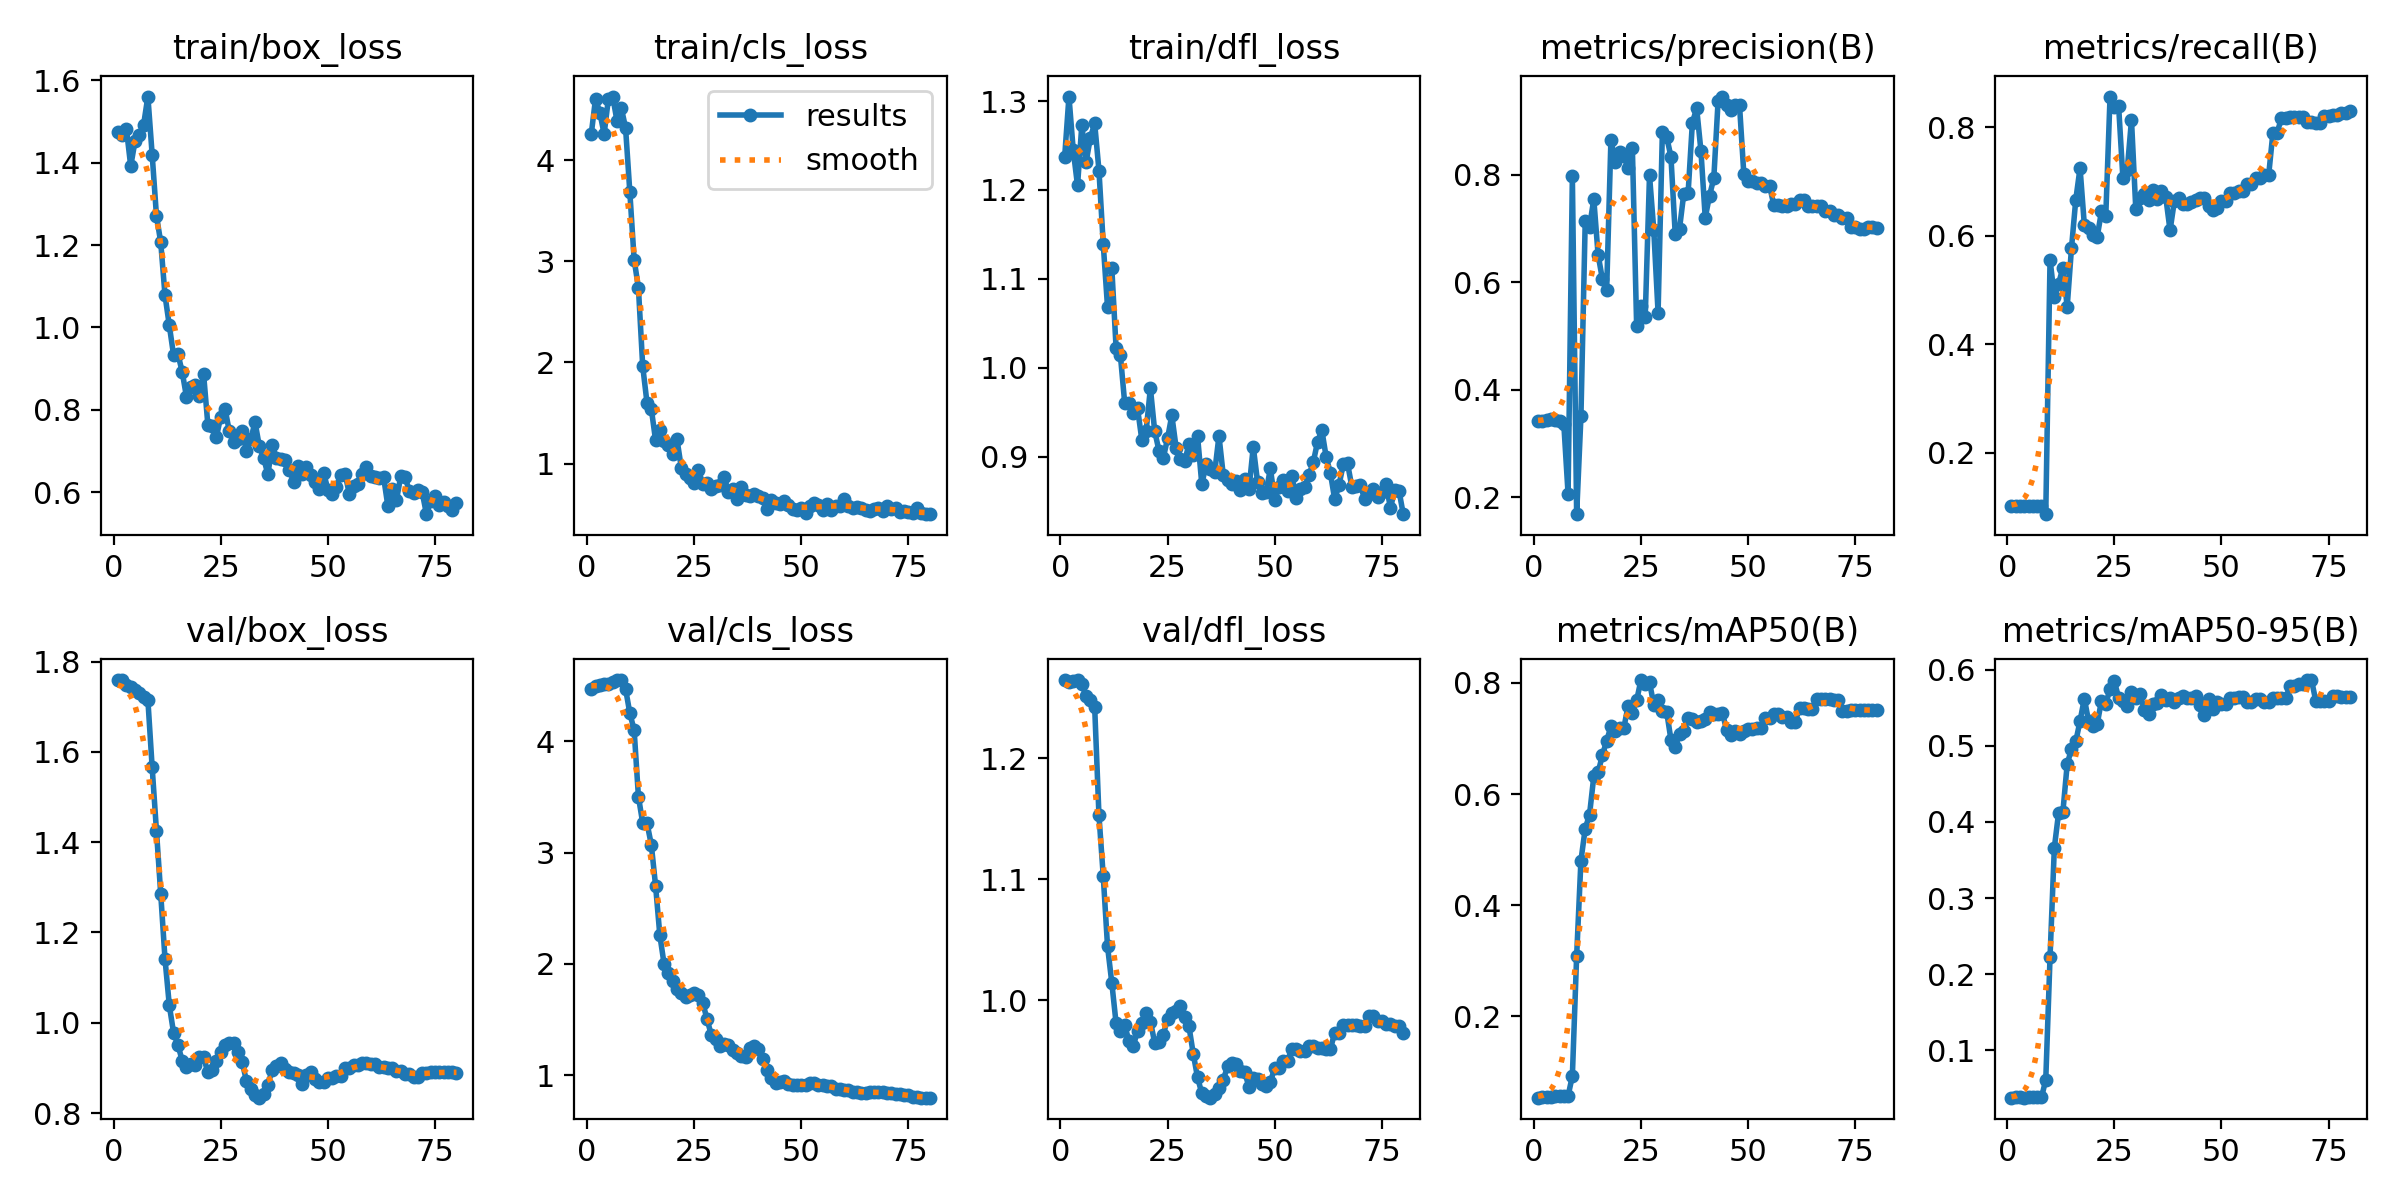

Data behind this chart, as committed beside it:
epoch, time, train/box_loss, train/cls_loss, train/dfl_loss, metrics/precision(B), metrics/recall(B), metrics/mAP50(B), metrics/mAP50-95(B), val/box_loss, val/cls_loss, val/dfl_loss, lr/pg0, lr/pg1, lr/pg2
1, 0.3267, 1.475, 4.259, 1.237, 0.3425, 0.1027, 0.0533, 0.0378, 1.759, 4.472, 1.265, 0, 0, 0
2, 0.7028, 1.468, 4.608, 1.305, 0.3422, 0.1027, 0.05411, 0.03808, 1.759, 4.501, 1.263, 7.59484e-06, 7.59484e-06, 7.59484e-06
3, 1.193, 1.481, 4.467, 1.245, 0.3434, 0.1027, 0.05512, 0.03847, 1.749, 4.509, 1.264, 1.49993e-05, 1.49993e-05, 1.49993e-05
4, 1.548, 1.392, 4.259, 1.205, 0.3456, 0.1027, 0.0553, 0.03767, 1.744, 4.512, 1.265, 2.22135e-05, 2.22135e-05, 2.22135e-05
5, 1.896, 1.452, 4.607, 1.273, 0.3434, 0.1027, 0.05645, 0.03814, 1.737, 4.52, 1.261, 2.92374e-05, 2.92374e-05, 2.92374e-05
6, 2.243, 1.467, 4.628, 1.232, 0.3416, 0.1027, 0.05648, 0.03816, 1.731, 4.532, 1.252, 3.60709e-05, 3.60709e-05, 3.60709e-05
7, 2.578, 1.492, 4.388, 1.259, 0.3373, 0.1027, 0.05655, 0.03817, 1.721, 4.549, 1.248, 4.27141e-05, 4.27141e-05, 4.27141e-05
8, 2.926, 1.561, 4.517, 1.275, 0.2067, 0.1027, 0.05646, 0.03794, 1.715, 4.552, 1.242, 4.9167e-05, 4.9167e-05, 4.9167e-05
9, 3.281, 1.42, 4.319, 1.222, 0.7972, 0.08681, 0.09239, 0.06111, 1.566, 4.473, 1.153, 5.54295e-05, 5.54295e-05, 5.54295e-05
10, 3.762, 1.271, 3.682, 1.139, 0.1689, 0.5563, 0.3087, 0.2226, 1.426, 4.253, 1.103, 6.15017e-05, 6.15017e-05, 6.15017e-05
11, 4.243, 1.206, 3.016, 1.068, 0.3507, 0.4875, 0.4802, 0.3659, 1.285, 4.103, 1.045, 6.73836e-05, 6.73836e-05, 6.73836e-05
12, 4.729, 1.078, 2.738, 1.112, 0.7142, 0.5119, 0.5379, 0.4121, 1.141, 3.504, 1.014, 7.30752e-05, 7.30752e-05, 7.30752e-05
13, 5.237, 1.005, 1.963, 1.022, 0.7036, 0.5417, 0.5625, 0.4134, 1.039, 3.267, 0.9807, 7.85764e-05, 7.85764e-05, 7.85764e-05
14, 5.722, 0.9323, 1.601, 1.014, 0.7549, 0.4694, 0.6317, 0.4757, 0.9775, 3.266, 0.9742, 8.38873e-05, 8.38873e-05, 8.38873e-05
15, 6.197, 0.9356, 1.543, 0.9605, 0.6518, 0.5773, 0.6389, 0.496, 0.9516, 3.073, 0.9791, 8.90079e-05, 8.90079e-05, 8.90079e-05
16, 6.699, 0.8925, 1.231, 0.96, 0.6064, 0.6667, 0.6696, 0.5056, 0.916, 2.704, 0.9664, 9.39382e-05, 9.39382e-05, 9.39382e-05
17, 7.192, 0.8315, 1.328, 0.9489, 0.5855, 0.7253, 0.6959, 0.5326, 0.9016, 2.257, 0.9619, 9.86781e-05, 9.86781e-05, 9.86781e-05
18, 7.715, 0.8546, 1.221, 0.9543, 0.8659, 0.6201, 0.7217, 0.562, 0.9079, 1.996, 0.9746, 0.0001032, 0.0001032, 0.0001032
19, 8.22, 0.861, 1.188, 0.9188, 0.8249, 0.6153, 0.7127, 0.5321, 0.9074, 1.914, 0.9808, 0.0001076, 0.0001076, 0.0001076
20, 8.678, 0.8325, 1.098, 0.9283, 0.8428, 0.6018, 0.7187, 0.5266, 0.9231, 1.844, 0.9894, 0.0001118, 0.0001118, 0.0001118
21, 9.146, 0.8865, 1.239, 0.977, 0.8361, 0.5981, 0.7186, 0.5285, 0.9233, 1.777, 0.9823, 0.0001157, 0.0001157, 0.0001157
22, 9.615, 0.763, 0.9605, 0.9286, 0.8123, 0.6454, 0.7587, 0.5593, 0.8901, 1.736, 0.9649, 0.0001195, 0.0001195, 0.0001195
23, 10.1, 0.7606, 0.9014, 0.9066, 0.8502, 0.6365, 0.7459, 0.5552, 0.8957, 1.703, 0.9654, 0.0001231, 0.0001231, 0.0001231
24, 10.55, 0.7348, 0.8557, 0.8981, 0.5184, 0.857, 0.7686, 0.5746, 0.9156, 1.721, 0.9711, 0.0001265, 0.0001265, 0.0001265
25, 11.14, 0.7831, 0.808, 0.9204, 0.5554, 0.8372, 0.8053, 0.5847, 0.9354, 1.736, 0.9847, 0.0001297, 0.0001297, 0.0001297
26, 11.62, 0.8026, 0.9385, 0.9464, 0.5356, 0.8393, 0.7984, 0.5633, 0.95, 1.721, 0.9892, 0.0001328, 0.0001328, 0.0001328
27, 12.05, 0.7475, 0.8006, 0.9099, 0.7993, 0.7068, 0.8015, 0.5587, 0.956, 1.651, 0.991, 0.0001356, 0.0001356, 0.0001356
28, 12.49, 0.7215, 0.8049, 0.897, 0.6968, 0.7208, 0.7606, 0.5519, 0.9555, 1.505, 0.9954, 0.0001383, 0.0001383, 0.0001383
29, 12.91, 0.7292, 0.7441, 0.895, 0.5436, 0.8139, 0.7695, 0.57, 0.9362, 1.361, 0.9858, 0.0001407, 0.0001407, 0.0001407
30, 13.34, 0.7482, 0.775, 0.9139, 0.8799, 0.6504, 0.7497, 0.5622, 0.913, 1.323, 0.9783, 0.000143, 0.000143, 0.000143
31, 13.77, 0.7005, 0.7868, 0.9019, 0.8709, 0.6693, 0.7484, 0.5678, 0.871, 1.26, 0.9556, 0.0001451, 0.0001451, 0.0001451
32, 14.21, 0.7277, 0.8671, 0.9231, 0.834, 0.6782, 0.6979, 0.5472, 0.8536, 1.284, 0.9361, 0.0001469, 0.0001469, 0.0001469
33, 14.63, 0.7698, 0.7208, 0.8686, 0.69, 0.6668, 0.6851, 0.5418, 0.8403, 1.267, 0.9229, 0.0001486, 0.0001486, 0.0001486
34, 15.07, 0.7116, 0.7456, 0.8916, 0.7002, 0.6838, 0.7078, 0.5546, 0.834, 1.227, 0.9206, 0.0001501, 0.0001501, 0.0001501
35, 15.49, 0.6834, 0.6492, 0.8858, 0.7652, 0.668, 0.7137, 0.5561, 0.8429, 1.201, 0.9193, 0.0001515, 0.0001515, 0.0001515
36, 15.92, 0.6427, 0.7714, 0.8822, 0.7657, 0.6835, 0.7365, 0.5667, 0.8629, 1.169, 0.9222, 0.0001526, 0.0001526, 0.0001526
37, 16.35, 0.7154, 0.6935, 0.9232, 0.8969, 0.6713, 0.7346, 0.5596, 0.8951, 1.164, 0.9277, 0.0001535, 0.0001535, 0.0001535
38, 16.78, 0.6822, 0.6841, 0.8791, 0.9242, 0.6101, 0.7298, 0.5629, 0.9036, 1.242, 0.9341, 0.0001543, 0.0001543, 0.0001543
39, 17.21, 0.68, 0.6998, 0.8737, 0.8447, 0.6641, 0.7322, 0.5577, 0.91, 1.263, 0.9451, 0.0001548, 0.0001548, 0.0001548
40, 17.64, 0.678, 0.6833, 0.8689, 0.7205, 0.67, 0.7356, 0.5631, 0.8966, 1.239, 0.9481, 0.0001552, 0.0001552, 0.0001552
41, 18.15, 0.6543, 0.6622, 0.8729, 0.7613, 0.6587, 0.7485, 0.5649, 0.8917, 1.149, 0.947, 0.0001553, 0.0001553, 0.0001553
42, 18.6, 0.6252, 0.5476, 0.8627, 0.7937, 0.6586, 0.7438, 0.5623, 0.8889, 1.046, 0.9418, 0.0001553, 0.0001553, 0.0001553
43, 19.03, 0.6636, 0.6353, 0.8751, 0.9376, 0.6619, 0.7446, 0.5624, 0.8844, 0.9702, 0.9407, 0.0001551, 0.0001551, 0.0001551
44, 19.45, 0.6446, 0.6053, 0.863, 0.9458, 0.6654, 0.7453, 0.5653, 0.8653, 0.9305, 0.928, 0.0001547, 0.0001547, 0.0001547
45, 19.9, 0.6605, 0.6025, 0.911, 0.9298, 0.6697, 0.7155, 0.5538, 0.8842, 0.9379, 0.9358, 0.0001541, 0.0001541, 0.0001541
46, 20.33, 0.6409, 0.6275, 0.8715, 0.9216, 0.6696, 0.7069, 0.5408, 0.8914, 0.9445, 0.9348, 0.0001533, 0.0001533, 0.0001533
47, 20.76, 0.625, 0.5907, 0.8592, 0.9302, 0.6552, 0.7137, 0.5614, 0.875, 0.9183, 0.9303, 0.0001524, 0.0001524, 0.0001524
48, 21.17, 0.607, 0.5554, 0.8603, 0.9298, 0.6486, 0.7075, 0.548, 0.8695, 0.9074, 0.9288, 0.0001512, 0.0001512, 0.0001512
49, 21.59, 0.6471, 0.5409, 0.8866, 0.8024, 0.6516, 0.7131, 0.5576, 0.8679, 0.9066, 0.9324, 0.0001499, 0.0001499, 0.0001499
50, 22.02, 0.6059, 0.5632, 0.8506, 0.7884, 0.665, 0.717, 0.555, 0.8782, 0.91, 0.9439, 0.0001483, 0.0001483, 0.0001483
51, 22.43, 0.5952, 0.5081, 0.866, 0.7884, 0.665, 0.717, 0.555, 0.8782, 0.91, 0.9439, 0.0001466, 0.0001466, 0.0001466
52, 22.85, 0.6133, 0.5812, 0.8732, 0.7848, 0.6783, 0.7196, 0.5632, 0.883, 0.9258, 0.9498, 0.0001447, 0.0001447, 0.0001447
53, 23.26, 0.6408, 0.6061, 0.8612, 0.7848, 0.6783, 0.7196, 0.5632, 0.883, 0.9258, 0.9498, 0.0001426, 0.0001426, 0.0001426
54, 23.7, 0.6449, 0.5947, 0.8781, 0.7801, 0.6836, 0.7372, 0.5639, 0.9005, 0.9117, 0.9594, 0.0001403, 0.0001403, 0.0001403
55, 24.12, 0.5952, 0.5417, 0.8533, 0.7801, 0.6836, 0.7372, 0.5639, 0.9005, 0.9117, 0.9594, 0.0001378, 0.0001378, 0.0001378
56, 24.55, 0.6147, 0.5989, 0.8631, 0.7442, 0.6964, 0.7436, 0.5569, 0.9068, 0.9036, 0.958, 0.0001351, 0.0001351, 0.0001351
57, 25.06, 0.62, 0.54, 0.8657, 0.7442, 0.6964, 0.7436, 0.5569, 0.9068, 0.9036, 0.958, 0.0001322, 0.0001322, 0.0001322
58, 25.48, 0.6447, 0.5846, 0.8791, 0.7424, 0.706, 0.7391, 0.5609, 0.9117, 0.8772, 0.9622, 0.0001291, 0.0001291, 0.0001291
59, 25.9, 0.6609, 0.5808, 0.8936, 0.7424, 0.706, 0.7391, 0.5609, 0.9117, 0.8772, 0.9622, 0.0001259, 0.0001259, 0.0001259
60, 26.33, 0.6384, 0.646, 0.9165, 0.7459, 0.7117, 0.7297, 0.5569, 0.9079, 0.8679, 0.9608, 0.0001224, 0.0001224, 0.0001224
... 20 more rows
